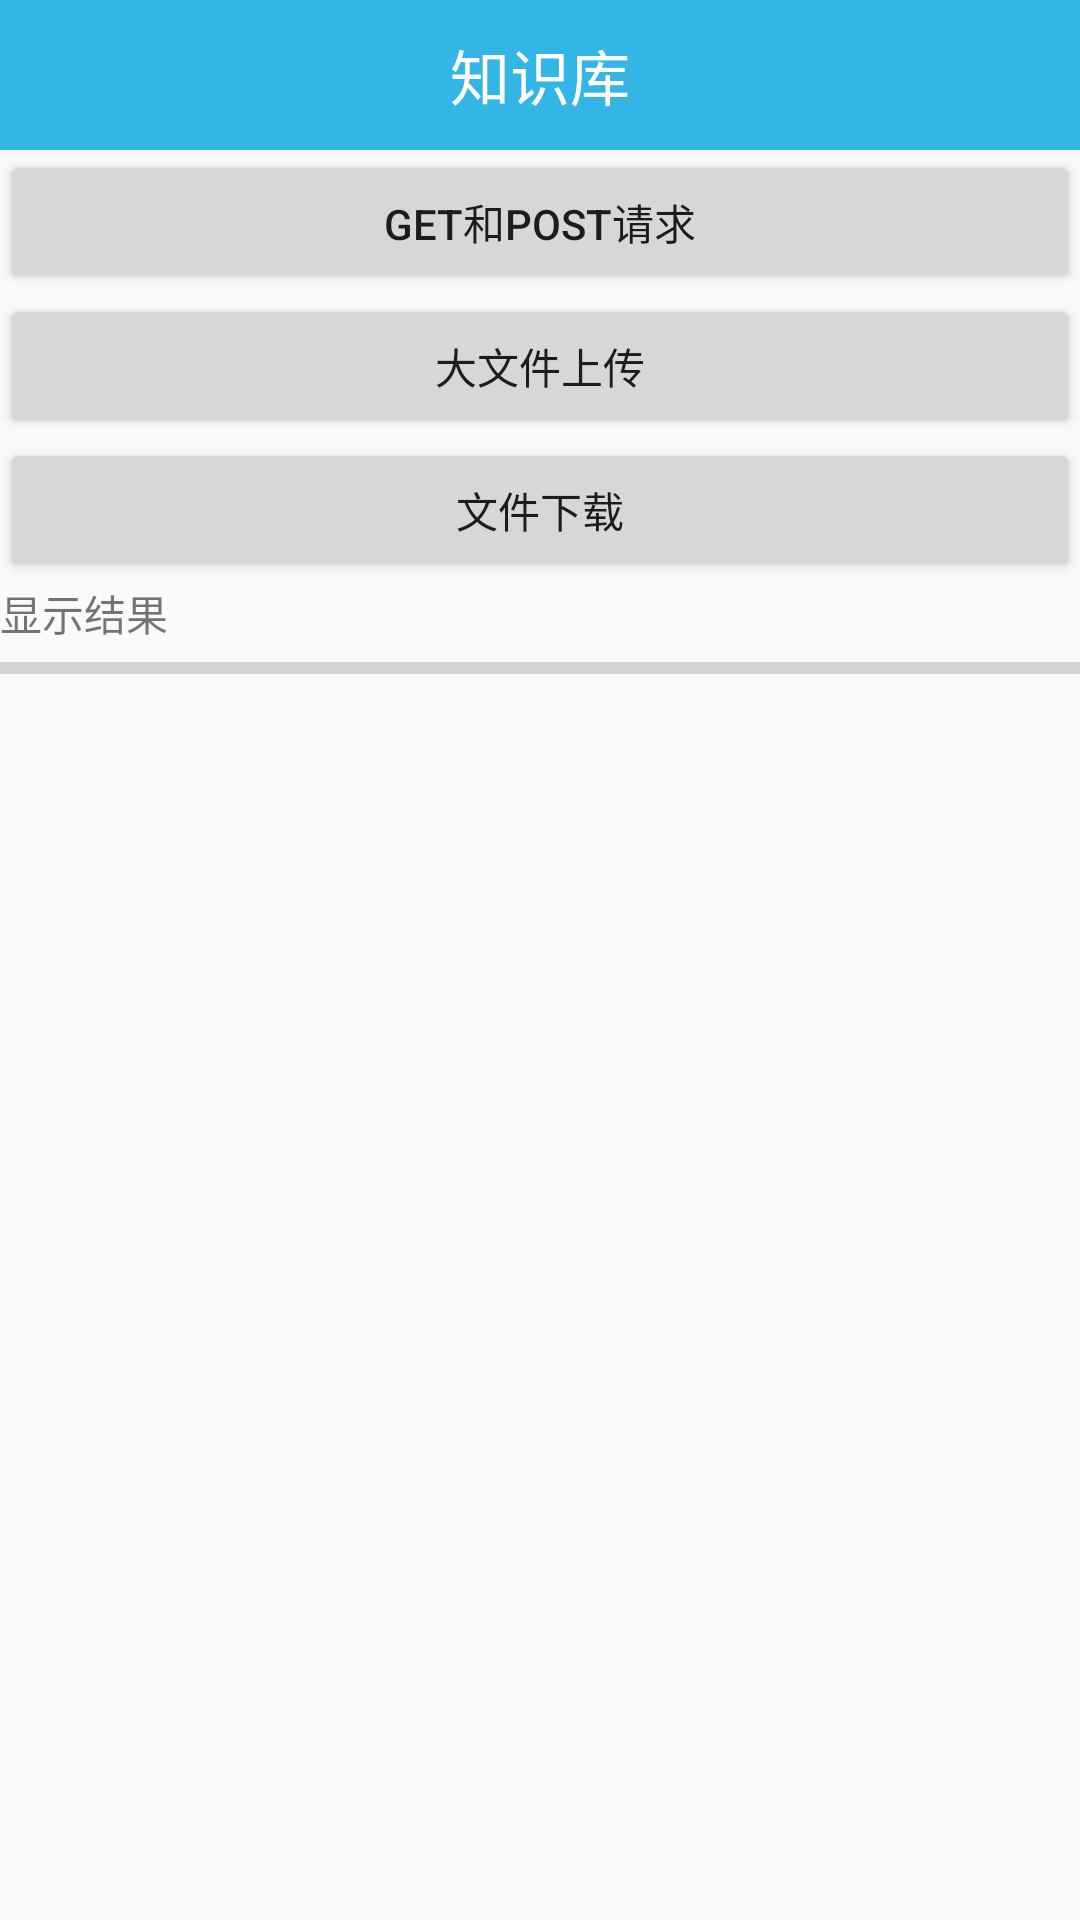

Reconstruct the res/layout file that produces this screen, plus the resources it refers to.
<!-- AndroidManifest.xml: application theme AppTheme -->
<!-- res/layout/activity_xutils3_net.xml -->
<?xml version="1.0" encoding="utf-8"?>
<LinearLayout xmlns:android="http://schemas.android.com/apk/res/android"
    android:orientation="vertical"
    android:layout_width="match_parent"
    android:layout_height="match_parent"
    >

    <include layout="@layout/titlebar"/>

    <Button
        android:id="@+id/btn_request"
        android:layout_width="match_parent"
        android:layout_height="wrap_content"
        android:text="Get和Post请求"/>

    <Button
        android:id="@+id/btn_bigfile_upload"
        android:layout_width="match_parent"
        android:layout_height="wrap_content"
        android:text="大文件上传"/>

    <Button
        android:id="@+id/btn_file_download"
        android:layout_width="match_parent"
        android:layout_height="wrap_content"
        android:text="文件下载"/>

    <ScrollView
        android:layout_width="match_parent"
        android:layout_height="wrap_content">
        <TextView
            android:id="@+id/tv_result"
            android:text="显示结果"
            android:layout_width="wrap_content"
            android:layout_height="wrap_content" />
    </ScrollView>

    <ProgressBar
        android:id="@+id/progressBar"
        android:layout_width="match_parent"
        android:layout_height="wrap_content"
        style="?android:progressBarStyleHorizontal"
        />

</LinearLayout>
<!-- res/layout/titlebar.xml (included above) -->
<?xml version="1.0" encoding="utf-8"?>
<LinearLayout xmlns:android="http://schemas.android.com/apk/res/android"
    android:orientation="horizontal"
    android:layout_width="match_parent"
    android:background="@android:color/holo_blue_light"
    android:gravity="center"
    android:layout_height="50dp">

    <TextView
        android:id="@+id/title"
        android:layout_width="wrap_content"
        android:layout_height="wrap_content"
        android:text="知识库"
        android:textColor="@android:color/white"
        android:textSize="20sp"
        />

</LinearLayout>
<!-- resources referenced by this layout -->
<resources>
  <style name="AppTheme" parent="Theme.AppCompat.Light.NoActionBar">
          
          <item name="colorPrimary">@color/colorPrimary</item>
          <item name="colorPrimaryDark">@color/colorPrimaryDark</item>
          <item name="colorAccent">@color/colorAccent</item>
      </style>
  <!-- not gathered from this repository: default colours our renderer supplied (Android Studio template values) -->
  <color name="colorPrimary">#FF6200EE</color>
  <color name="colorPrimaryDark">#FF3700B3</color>
  <color name="colorAccent">#FF03DAC5</color>
</resources>
